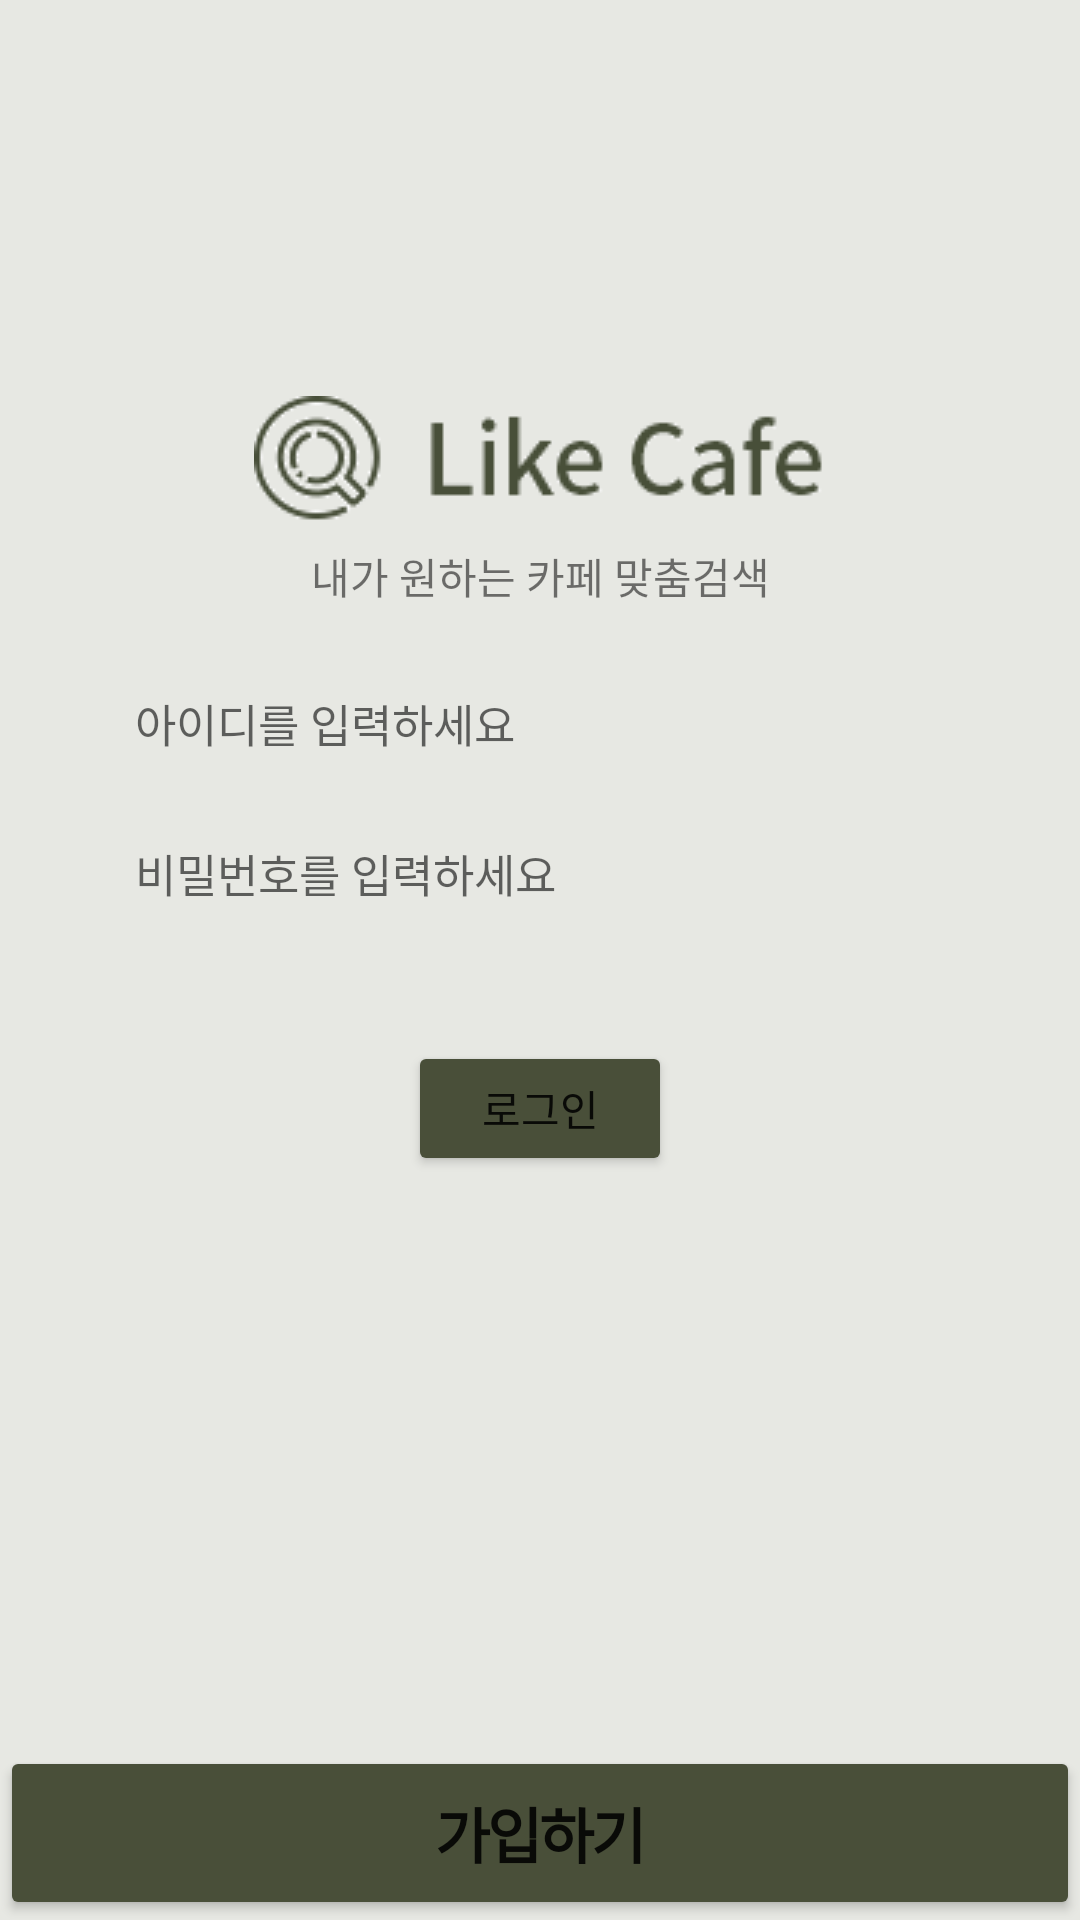

Reconstruct the res/layout file that produces this screen, plus the resources it refers to.
<!-- AndroidManifest.xml: application theme Theme.LikeCafe -->
<!-- res/layout/activity_login.xml -->
<?xml version="1.0" encoding="utf-8"?>
<androidx.constraintlayout.widget.ConstraintLayout xmlns:android="http://schemas.android.com/apk/res/android"
    xmlns:app="http://schemas.android.com/apk/res-auto"
    xmlns:tools="http://schemas.android.com/tools"
    android:layout_width="match_parent"
    android:layout_height="match_parent"
    android:background="#E7E8E3"
    app:circularflow_radiusInDP="10"
    tools:context=".LoginActivity">

    <Button
        android:id="@+id/btn_regist"
        android:layout_width="0dp"
        android:layout_height="0dp"
        android:backgroundTint="#494F39"

        android:insetTop="0dp"
        android:insetBottom="0dp"

        android:letterSpacing="-0.05"
        android:padding="0dp"
        android:paddingLeft="0dp"
        android:paddingTop="0dp"
        android:paddingRight="0dp"
        android:paddingBottom="0dp"
        android:text="가입하기"
        android:textSize="20sp"
        android:textStyle="bold"
        app:cornerRadius="0dp"
        app:iconPadding="0dp"
        app:layout_constraintBottom_toBottomOf="parent"
        app:layout_constraintEnd_toEndOf="parent"
        app:layout_constraintHorizontal_bias="0.0"
        app:layout_constraintStart_toStartOf="parent"
        app:layout_constraintTop_toTopOf="@+id/guideline2"
        app:layout_constraintVertical_bias="0.0" />

    <Button
        android:id="@+id/btn_login"
        android:layout_width="wrap_content"
        android:layout_height="45dp"
        android:layout_marginBottom="190dp"
        android:backgroundTint="#494F39"
        android:elevation="0dp"
        android:text="로그인"
        app:cornerRadius="14dp"

        app:layout_constraintBottom_toTopOf="@+id/btn_regist"
        app:layout_constraintEnd_toEndOf="parent"
        app:layout_constraintHorizontal_bias="0.5"
        app:layout_constraintStart_toStartOf="parent" />

    <EditText
        android:id="@+id/et_loginId"
        android:layout_width="300dp"
        android:layout_height="40dp"
        android:layout_marginTop="220dp"
        android:layout_marginBottom="10dp"
        android:background="@drawable/round_login"
        android:elevation="10dp"
        android:ems="10"
        android:hint="아이디를 입력하세요"
        android:inputType="textPersonName"
        android:paddingStart="15dp"
        android:textSize="15sp"
        app:layout_constraintBottom_toTopOf="@+id/et_loginPw"
        app:layout_constraintEnd_toEndOf="parent"
        app:layout_constraintHorizontal_bias="0.5"
        app:layout_constraintStart_toStartOf="parent"
        app:layout_constraintTop_toTopOf="parent"
        app:layout_constraintVertical_bias="1.0" />

    <EditText
        android:id="@+id/et_loginPw"
        android:layout_width="300dp"
        android:layout_height="40dp"
        android:layout_marginBottom="36dp"
        android:background="@drawable/round_login"
        android:elevation="10dp"
        android:ems="10"
        android:hint="비밀번호를 입력하세요"
        android:inputType="textPassword"
        android:paddingStart="15dp"
        android:textSize="15sp"
        app:layout_constraintBottom_toTopOf="@+id/btn_login"
        app:layout_constraintEnd_toEndOf="parent"
        app:layout_constraintHorizontal_bias="0.5"
        app:layout_constraintStart_toStartOf="parent" />

    <androidx.constraintlayout.widget.Guideline
        android:id="@+id/guideline2"
        android:layout_width="wrap_content"
        android:layout_height="wrap_content"
        android:orientation="horizontal"
        app:layout_constraintGuide_end="58dp" />

    <ImageView
        android:id="@+id/img_logo"
        android:layout_width="wrap_content"
        android:layout_height="wrap_content"
        app:layout_constraintBottom_toTopOf="@+id/et_loginId"
        app:layout_constraintEnd_toEndOf="parent"
        app:layout_constraintStart_toStartOf="parent"
        app:layout_constraintTop_toTopOf="parent"
        app:layout_constraintVertical_bias="0.738"
        app:srcCompat="@drawable/likecafelogo" />

    <TextView
        android:id="@+id/textView3"
        android:layout_width="wrap_content"
        android:layout_height="wrap_content"
        android:text="내가 원하는 카페 맞춤검색"
        app:layout_constraintBottom_toTopOf="@+id/et_loginId"
        app:layout_constraintEnd_toEndOf="@+id/img_logo"
        app:layout_constraintStart_toStartOf="@+id/img_logo"
        app:layout_constraintTop_toBottomOf="@+id/img_logo"
        app:layout_constraintVertical_bias="0.294" />

</androidx.constraintlayout.widget.ConstraintLayout>
<!-- resources referenced by this layout -->
<resources>
  <!-- drawable likecafelogo: jpg bitmap (drawable, 3728 bytes) -->
  <style name="Theme.LikeCafe" parent="Theme.MaterialComponents.DayNight.DarkActionBar">
          
          <item name="colorPrimary">#D00C0101</item>
          <item name="colorPrimaryVariant">@color/purple_700</item>
          <item name="colorOnPrimary">@color/white</item>
          
          <item name="colorSecondary">#D00C0101</item>
          
          <item name="colorSecondaryVariant">#D00C0101</item>
          <item name="colorOnSecondary">@color/black</item>
          
          <item name="android:statusBarColor" tools:targetApi="l">?attr/colorPrimaryVariant</item>
          
          
          <item name="windowActionBar">false</item>
          <item name="windowNoTitle">true</item>
  
      </style>
  <color name="purple_700">#494F39</color>
  <color name="white">#FFFFFFFF</color>
  <color name="black">#FF000000</color>
</resources>
